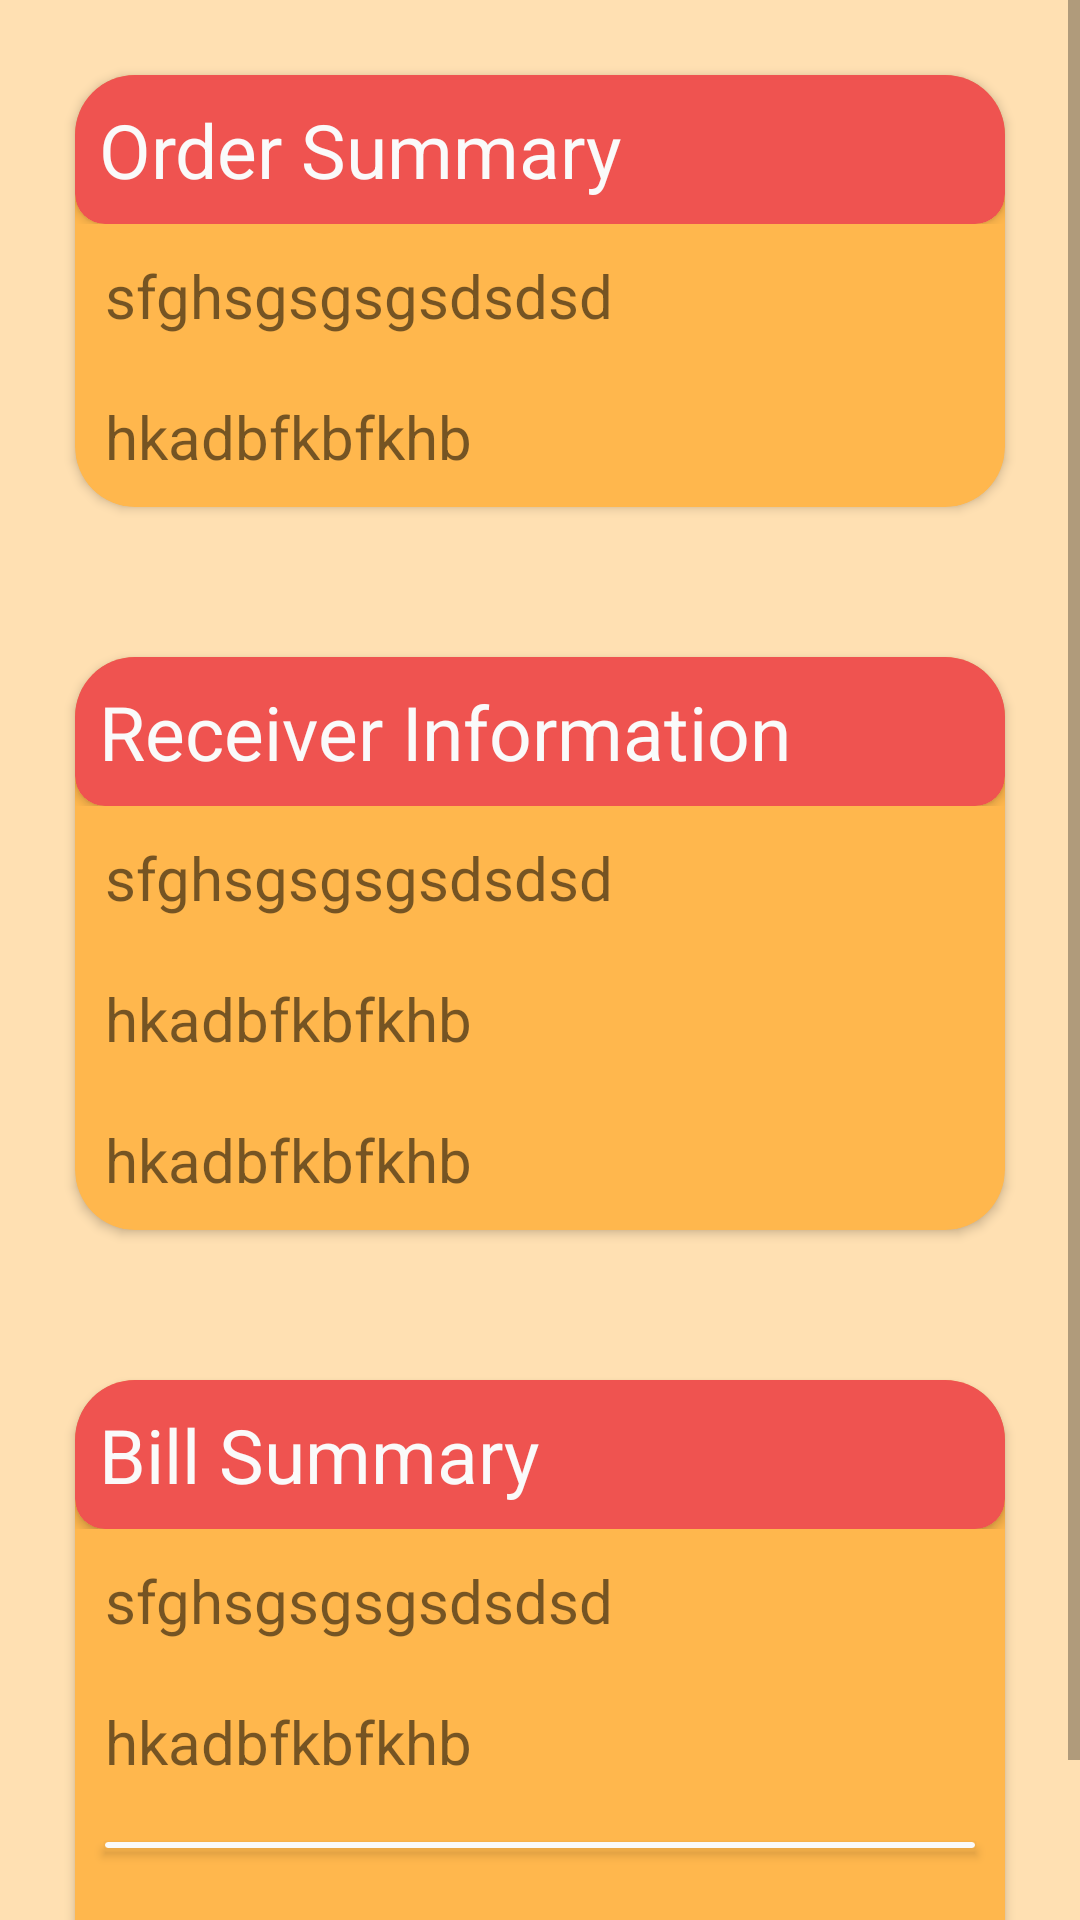

Produce the Android XML layout that renders to this screen, including the resource entries it uses.
<!-- AndroidManifest.xml: application theme AppTheme -->
<!-- res/layout/activity_test.xml -->
<?xml version="1.0" encoding="utf-8"?>
<RelativeLayout xmlns:android="http://schemas.android.com/apk/res/android"
    xmlns:app="http://schemas.android.com/apk/res-auto"
    xmlns:tools="http://schemas.android.com/tools"
    android:layout_width="match_parent"
    android:layout_height="match_parent"
    tools:context=".test"
    android:background="@color/bg">
    <ScrollView
        android:layout_width="match_parent"
        android:layout_height="wrap_content">
        <LinearLayout
            android:layout_width="wrap_content"
            android:layout_height="wrap_content"
            android:orientation="vertical"
            >
            <android.support.v7.widget.CardView
                android:layout_width="match_parent"
                android:layout_height="wrap_content"
                app:cardBackgroundColor="@color/card"
                app:cardCornerRadius="20dp"
                android:layout_margin="25dp"
                android:id="@+id/card1">

                <RelativeLayout
                    android:layout_width="match_parent"
                    android:layout_height="wrap_content"
                    android:id="@+id/real">
                    <android.support.v7.widget.CardView
                        android:layout_width="match_parent"
                        android:layout_height="wrap_content"
                        app:cardBackgroundColor="@color/bar"
                        app:cardCornerRadius="10dp"
                        >
                        <TextView
                            android:layout_margin="8dp"
                            android:layout_width="match_parent"
                            android:layout_height="wrap_content"
                            android:text="Order Summary"
                            android:textSize="25sp"
                            android:textColor="@color/test"/>
                    </android.support.v7.widget.CardView>
                </RelativeLayout>



                <RelativeLayout
                    android:layout_width="match_parent"
                    android:layout_height="match_parent"
                    android:layout_marginTop="50dp">
                    <TextView
                        android:layout_margin="10dp"
                        android:layout_width="match_parent"
                        android:layout_height="wrap_content"
                        android:text="sfghsgsgsgsdsdsd"
                        android:textSize="20sp"
                        android:id="@+id/orderId"/>
                    <TextView
                        android:layout_margin="10dp"
                        android:layout_width="match_parent"
                        android:layout_height="wrap_content"
                        android:layout_below="@+id/orderId"
                        android:text="hkadbfkbfkhb"
                        android:textSize="20sp"
                        android:id="@+id/orderTime"/>
                </RelativeLayout>
            </android.support.v7.widget.CardView>




            <android.support.v7.widget.CardView
                android:layout_width="match_parent"
                android:layout_height="wrap_content"
                android:layout_below="@id/card1"
                app:cardCornerRadius="20dp"
                android:layout_margin="25dp"
                app:cardBackgroundColor="@color/card"
                android:id="@+id/card2">
                <RelativeLayout
                    android:layout_width="match_parent"
                    android:layout_height="wrap_content"
                    android:id="@+id/real1">
                    <android.support.v7.widget.CardView
                        android:layout_width="match_parent"
                        android:layout_height="wrap_content"
                        app:cardBackgroundColor="@color/bar"
                        app:cardCornerRadius="10dp"
                        >
                        <TextView
                            android:layout_margin="8dp"
                            android:layout_width="match_parent"
                            android:layout_height="wrap_content"
                            android:text="Receiver Information"
                            android:textSize="25sp"
                            android:textColor="@color/test"/>
                    </android.support.v7.widget.CardView>
                </RelativeLayout>

                <RelativeLayout
                    android:layout_width="match_parent"
                    android:layout_height="match_parent"
                    android:layout_marginTop="50dp">
                    <TextView
                        android:layout_margin="10dp"
                        android:layout_width="match_parent"
                        android:layout_height="wrap_content"
                        android:text="sfghsgsgsgsdsdsd"
                        android:textSize="20sp"
                        android:id="@+id/name"/>
                    <TextView
                        android:layout_margin="10dp"
                        android:layout_width="match_parent"
                        android:layout_height="wrap_content"
                        android:layout_below="@+id/name"
                        android:text="hkadbfkbfkhb"
                        android:textSize="20sp"
                        android:id="@+id/address"/>
                    <TextView
                        android:layout_margin="10dp"
                        android:layout_width="match_parent"
                        android:layout_height="wrap_content"
                        android:layout_below="@+id/address"
                        android:text="hkadbfkbfkhb"
                        android:textSize="20sp"
                        android:id="@+id/contact"/>
                </RelativeLayout>
            </android.support.v7.widget.CardView>

            <android.support.v7.widget.CardView
                android:layout_width="match_parent"
                android:layout_height="wrap_content"
                android:layout_below="@+id/card2"
                app:cardCornerRadius="20dp"
                android:layout_margin="25dp"
                app:cardBackgroundColor="@color/card">

                <RelativeLayout
                    android:layout_width="match_parent"
                    android:layout_height="wrap_content"
                    android:id="@+id/real2">
                    <android.support.v7.widget.CardView
                        android:layout_width="match_parent"
                        android:layout_height="wrap_content"
                        app:cardBackgroundColor="@color/bar"
                        app:cardCornerRadius="10dp"
                        >
                        <TextView
                            android:layout_margin="8dp"
                            android:layout_width="match_parent"
                            android:layout_height="wrap_content"
                            android:text="Bill Summary"
                            android:textSize="25sp"
                            android:textColor="@color/test"/>
                    </android.support.v7.widget.CardView>
                </RelativeLayout>



                <RelativeLayout
                    android:layout_width="match_parent"
                    android:layout_height="match_parent"
                    android:layout_marginTop="50dp">
                    <TextView
                        android:layout_margin="10dp"
                        android:layout_width="match_parent"
                        android:layout_height="wrap_content"
                        android:text="sfghsgsgsgsdsdsd"
                        android:textSize="20sp"
                        android:id="@+id/food_bill"/>
                    <TextView
                        android:layout_margin="10dp"
                        android:layout_width="match_parent"
                        android:layout_height="wrap_content"
                        android:layout_below="@+id/food_bill"
                        android:text="hkadbfkbfkhb"
                        android:textSize="20sp"
                        android:id="@+id/delivery_crg"/>

                    <android.support.v7.widget.CardView
                        android:layout_width="match_parent"
                        android:layout_height="2dp"
                        android:layout_below="@+id/delivery_crg"
                        app:cardBackgroundColor="@color/test"
                        android:id="@+id/line"
                        android:layout_margin="10dp"></android.support.v7.widget.CardView>

                    <TextView
                        android:layout_margin="10dp"
                        android:layout_width="match_parent"
                        android:layout_height="wrap_content"
                        android:layout_below="@+id/line"
                        android:text="hkadbfkbfkhb"
                        android:textSize="20sp"
                        android:id="@+id/total" />
                </RelativeLayout>


            </android.support.v7.widget.CardView>



        </LinearLayout>
    </ScrollView>





</RelativeLayout>
<!-- resources referenced by this layout -->
<resources>
  <color name="bar">#EF5350</color>
  <color name="bg">#FFE0B2</color>
  <color name="card">#FFB74D</color>
  <color name="test">#FAFAFA</color>
  <style name="AppTheme" parent="Theme.AppCompat.Light.NoActionBar">
          
          <item name="colorPrimary">@color/colorPrimary</item>
          <item name="colorPrimaryDark">@color/colorPrimaryDark</item>
          <item name="colorAccent">@color/colorAccent</item>
          <item name="android:statusBarColor">@color/bar</item>
      </style>
  <color name="colorPrimary">#008577</color>
  <color name="colorPrimaryDark">#00574B</color>
  <color name="colorAccent">#D81B60</color>
</resources>
